Run: headless pygame with SDL's dummy video driver; simulated clock (each Clock.tick advances the game by its frame time, no real sleeping); random seed 0; keys injected as events and as key.get_pressed() state; no mouse input.
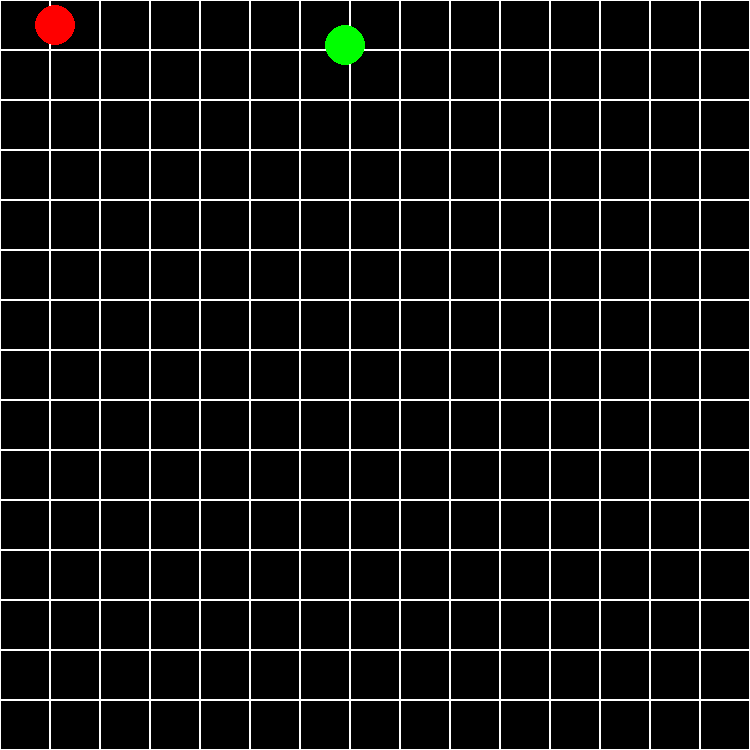
Frame 1 of 4 · flips 1–60 · no input
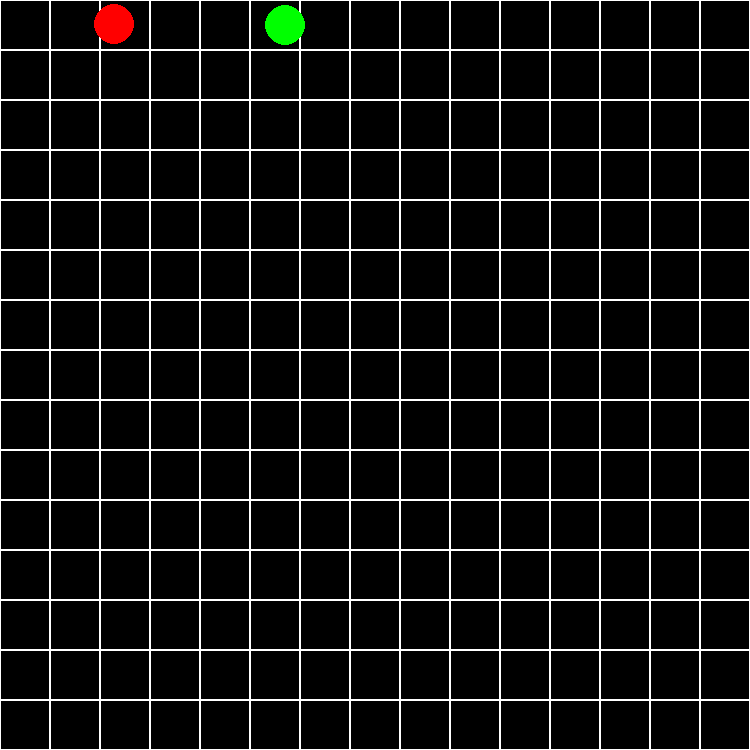
Frame 2 of 4 · flips 61–180 · tapped SPACE, RETURN · held RIGHT (→), D
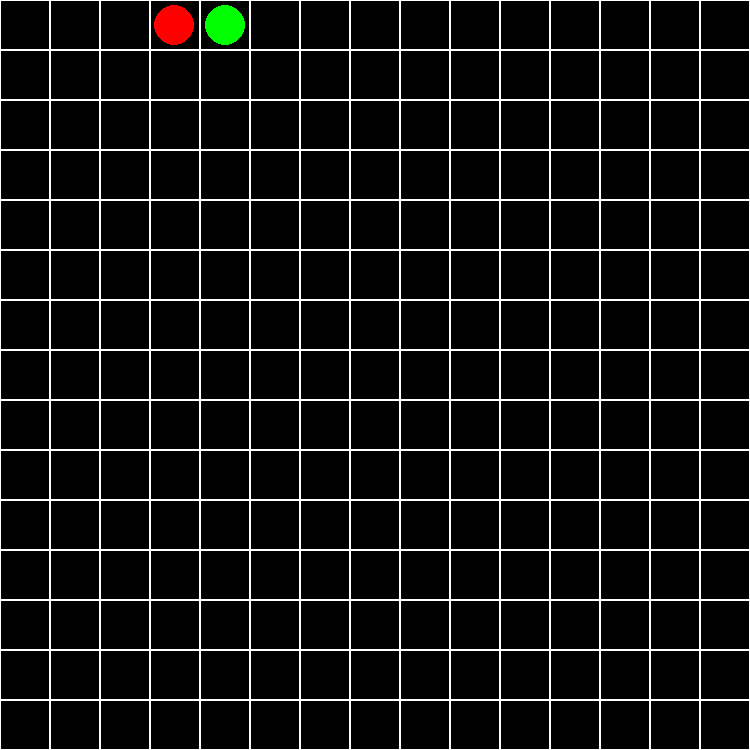
Frame 3 of 4 · flips 181–300 · held DOWN (↓), S
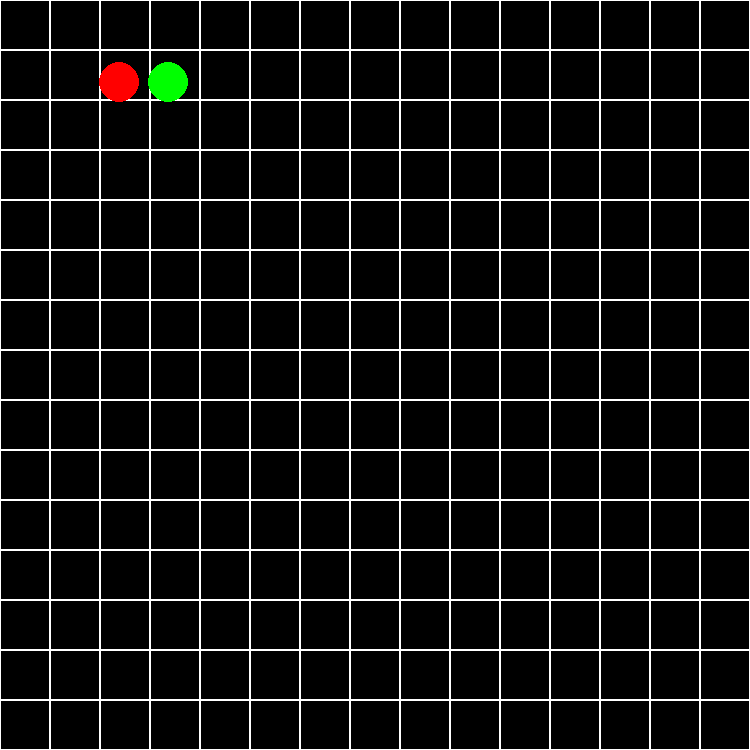
Frame 4 of 4 · flips 301–420 · held LEFT (←), A, UP (↑), W

The pygame program that drew these frames:

import pygame
import sys

class Agent:
    def __init__(self, start_cell, paths, color):
        self.paths = paths
        self.color = color
        self.path_index = 0
        self.speed = 0.5
        self.x, self.y = self.grid_to_pixel(*start_cell)

    def grid_to_pixel(self, x, y):
        return x * tile_size + tile_size // 2, y * tile_size + tile_size // 2

    def move(self):
        current_path = self.paths[self.path_index]

        if len(current_path) > 1:
            target_x, target_y = self.grid_to_pixel(*current_path[1])

            if self.x != target_x or self.y != target_y:
                direction_x = 1 if target_x > self.x else -1
                direction_y = 1 if target_y > self.y else -1

                self.x += self.speed * direction_x
                self.y += self.speed * direction_y
            else:
                # Nếu đã đến ô kế tiếp trong path, chuyển sang ô tiếp theo
                current_path.pop(0)

        else:
            # Nếu đã đi qua hết path hiện tại, chuyển sang path tiếp theo
            self.path_index = (self.path_index + 1) % len(self.paths)

    def draw(self, screen):
        pygame.draw.circle(screen, self.color, (int(self.x), int(self.y)), object_radius)

# Khởi tạo Pygame
pygame.init()

# Các thông số của grid và đối tượng
grid_size = 15
tile_size = 50
object_radius = 20

# Khởi tạo cửa sổ Pygame
screen_size = (grid_size * tile_size, grid_size * tile_size)
screen = pygame.display.set_mode(screen_size)
pygame.display.set_caption("Moving Agent along Paths")

# Tạo danh sách các đường đi và tọa độ của từng ô
paths = [
    [(0, 0), (1, 0), (2, 0), (3, 0), (4, 0)],
    [(0, 1), (0, 2), (0, 3), (0, 4), (1, 4), (2, 4), (3, 4), (4, 4)]
]

# Tạo danh sách các agent
agents = [
    Agent((0, 0), paths, (255, 0, 0)),
    Agent((7, 1), paths, (0, 255, 0)),
    # Thêm các Agent khác tại đây...
]

# Vòng lặp chính
clock = pygame.time.Clock()

while True:
    for event in pygame.event.get():
        if event.type == pygame.QUIT:
            pygame.quit()
            sys.exit()

    for agent in agents:
        agent.move()

    # Vẽ lưới
    for i in range(grid_size):
        for j in range(grid_size):
            pygame.draw.rect(screen, (255, 255, 255), (i * tile_size, j * tile_size, tile_size, tile_size), 1)

    # Vẽ các đối tượng
    for agent in agents:
        agent.draw(screen)

    pygame.display.flip()
    screen.fill((0, 0, 0))
    clock.tick(60)
